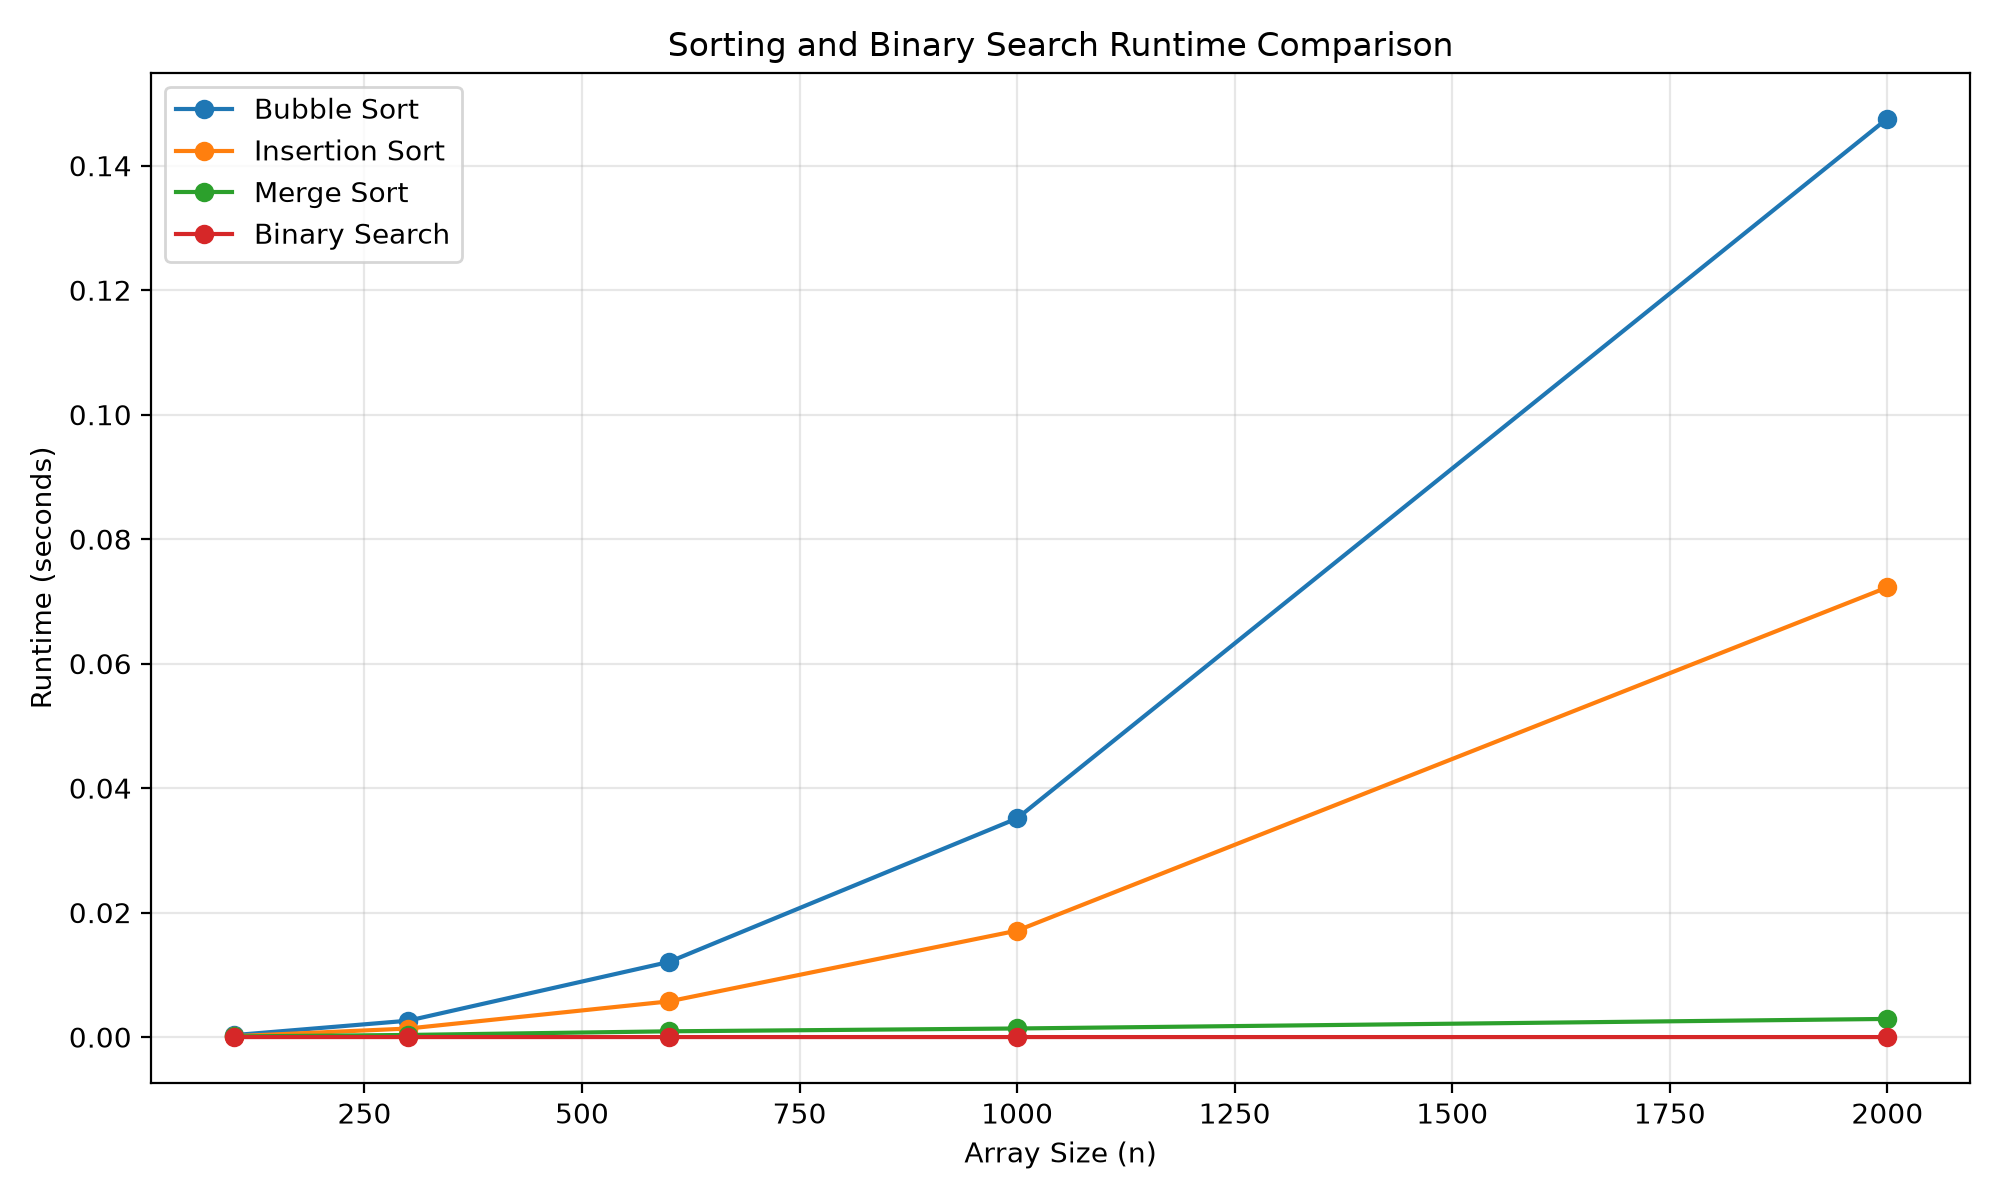

The data file committed next to this chart (first rows):
Array Size, Bubble Sort, Insertion Sort, Merge Sort, Binary Search
100, 0.0003105, 0.0001392, 9.773999991011806e-05, 6.386400000337744e-07
300, 0.002628, 0.001368, 0.0003416, 9.76600000012695e-07
600, 0.01207, 0.005736, 0.0009247, 1.1017800000445277e-06
1000, 0.03514, 0.0171, 0.00138, 1.07268000001568e-06
2000, 0.1476, 0.07226, 0.002916, 1.1768299999857845e-06
